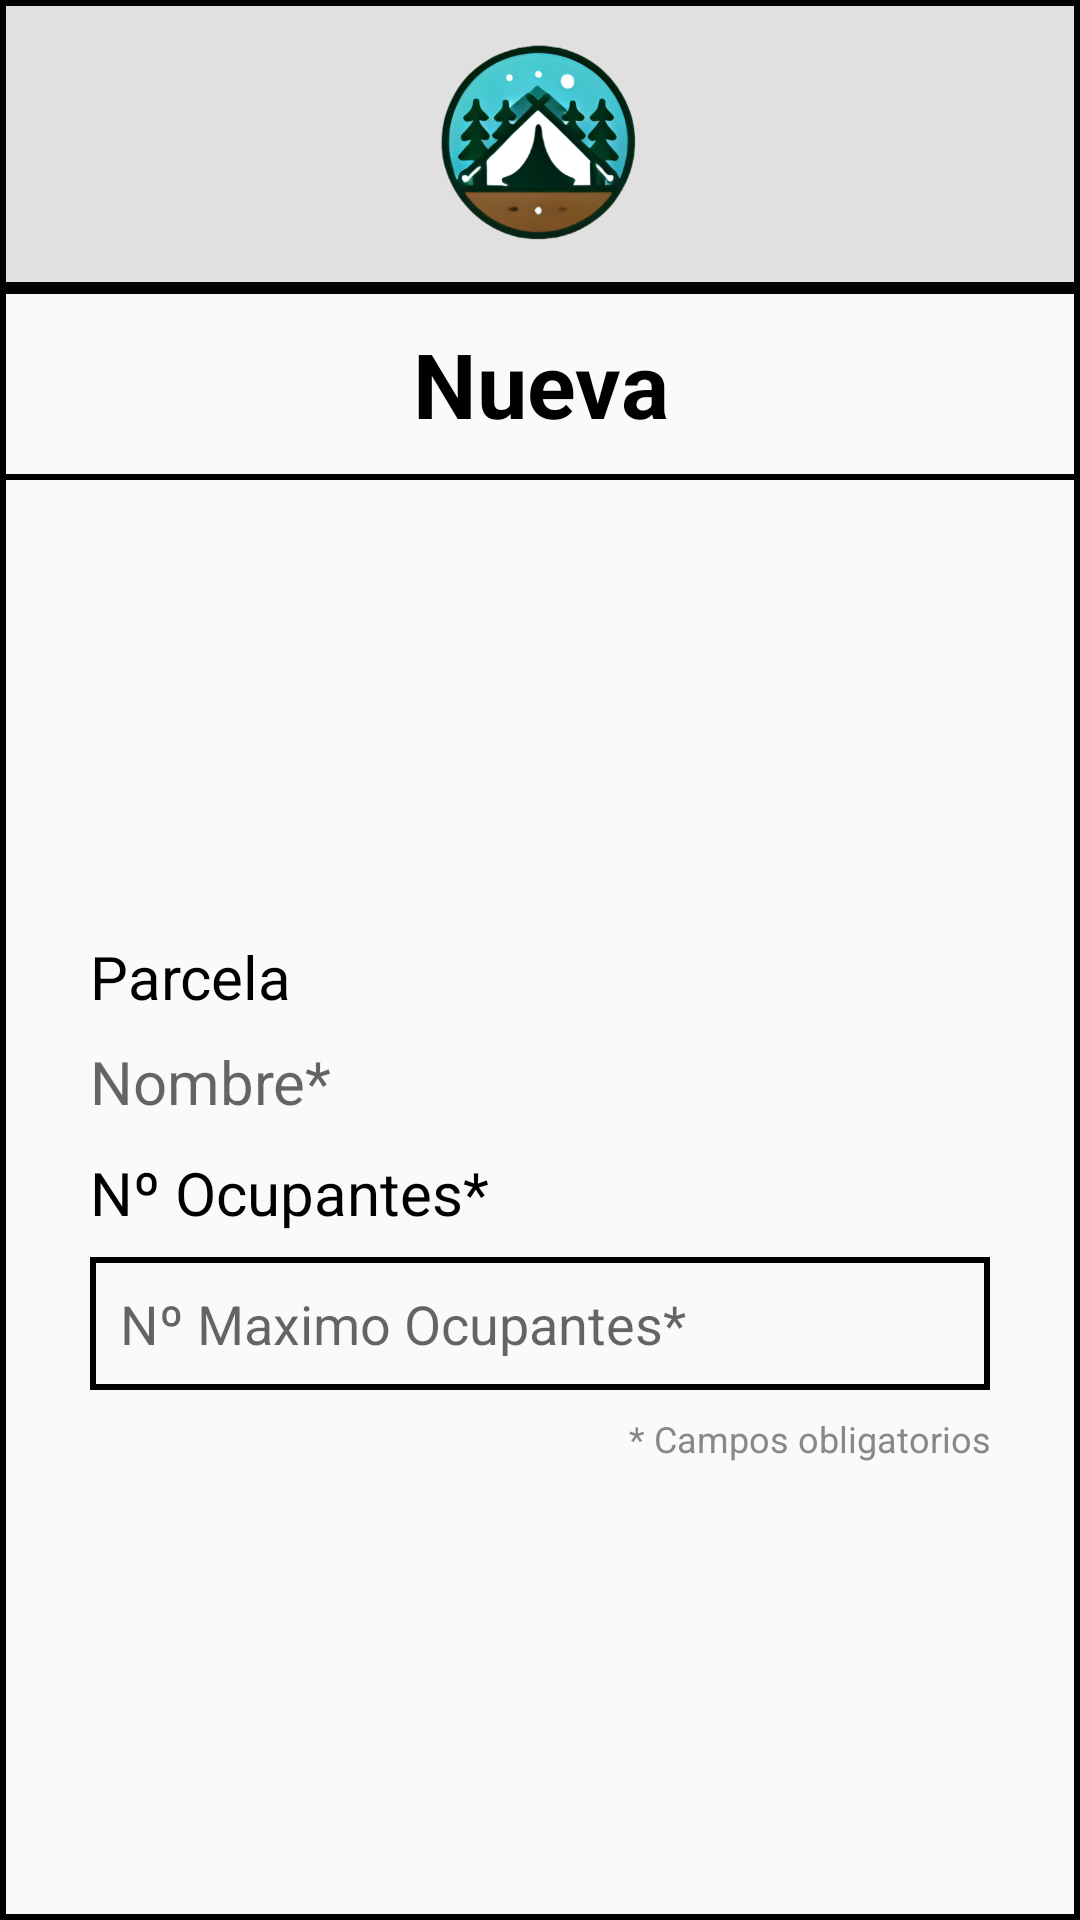

This screen was rendered from an Android layout file. Write that file and the resources it references.
<!-- AndroidManifest.xml: application theme AppTheme.NoActionBar -->
<!-- res/layout/activity_ocupantes_edit.xml -->
<?xml version="1.0" encoding="utf-8"?>
<LinearLayout
    xmlns:android="http://schemas.android.com/apk/res/android"
    android:layout_width="match_parent"
    android:layout_height="match_parent"
    android:orientation="vertical"
    android:background="@drawable/border">

    
    <LinearLayout
        android:layout_width="match_parent"
        android:layout_height="wrap_content"
        android:padding="8dp"
        android:background="@drawable/border_header"
        android:gravity="center_horizontal|center_vertical"
        >

        <ImageButton
            android:layout_width="70dp"
            android:layout_height="70dp"
            android:layout_margin="5dp"
            android:src="@drawable/logo_campify_sin_fondo_sin_letra"
            android:background="?attr/selectableItemBackgroundBorderless"
            android:contentDescription="Logo"
            android:scaleType="fitCenter"/>
    </LinearLayout>


    
    <LinearLayout
        android:layout_width="match_parent"
        android:layout_height="wrap_content"
        android:background="@drawable/border"
        android:paddingTop="2dp"
        android:paddingBottom="2dp">

        <ImageButton
            android:id="@+id/back_button"
            android:layout_width="50dp"
            android:layout_height="50dp"
            android:layout_margin="5dp"
            android:src="@drawable/ic_arrow_left_100"
            android:background="?attr/selectableItemBackgroundBorderless"
            android:contentDescription="Back"
            android:scaleType="fitCenter"/>

        <TextView
            android:id="@+id/et_nombre_titulo"
            android:layout_width="0dp"
            android:layout_height="50dp"
            android:layout_margin="5dp"
            android:layout_weight="1"
            android:text="Nueva"
            android:textColor="#000"
            android:textSize="30sp"
            android:textStyle="bold"
            android:gravity="center" />

        <ImageButton
            android:id="@+id/save_button"
            android:layout_width="50dp"
            android:layout_height="50dp"
            android:layout_margin="5dp"
            android:layout_alignParentEnd="true"
            android:src="@drawable/ic_save_100"
            android:background="?attr/selectableItemBackgroundBorderless"
            android:contentDescription="Save"
            android:scaleType="fitCenter"/>
    </LinearLayout>

    
    <LinearLayout
        android:layout_width="match_parent"
        android:layout_height="0dp"
        android:orientation="vertical"
        android:layout_margin="30dp"
        android:layout_weight="1"
        android:gravity="center_vertical">

    <TextView
        android:layout_width="match_parent"
        android:layout_height="30dp"
        android:text="Parcela"
        android:textColor="#000"
        android:textSize="20sp"
        android:layout_marginBottom="5dp"
        android:gravity="left" />

    <TextView
        android:id="@+id/spinner_parcela"
        android:layout_width="match_parent"
        android:layout_height="wrap_content"
        android:textSize="20sp"
        android:hint="Nombre*"
        android:inputType="textPersonName"  />

    <TextView
        android:layout_width="match_parent"
        android:layout_height="30dp"
        android:text="Nº Ocupantes*"
        android:textColor="#000"
        android:textSize="20sp"
        android:layout_marginTop="10dp"
        android:layout_marginBottom="5dp"
        android:gravity="left" />

    <EditText
        android:id="@+id/et_nocup"
        android:layout_width="match_parent"
        android:layout_height="wrap_content"
        android:hint="Nº Maximo Ocupantes*"
        android:inputType="number"
        android:background="@drawable/border"
        android:padding="10dp" />



    
    <TextView
        android:layout_width="match_parent"
        android:layout_height="wrap_content"
        android:text="* Campos obligatorios"
        android:textSize="12sp"
        android:gravity="end"
        android:textColor="#888888"
        android:layout_marginTop="8dp" />
    </LinearLayout>
</LinearLayout>
<!-- resources referenced by this layout -->
<resources>
  <!-- drawable border (drawable) -->
  <shape xmlns:android="http://schemas.android.com/apk/res/android">
      
      <solid android:color="@android:color/transparent" /> 
  
      
      <stroke
          android:width="2dp"
          android:color="#000000" />   
  
      
      <corners android:radius="0dp" /> 
  </shape>
  <!-- drawable border_header (drawable) -->
  <shape xmlns:android="http://schemas.android.com/apk/res/android">
      
      <solid android:color="#E0E0E0" /> 
  
      
      <stroke
          android:width="2dp"
          android:color="#000000" />   
  
      
      <corners android:radius="0dp" /> 
  </shape>
  <!-- drawable logo_campify_sin_fondo_sin_letra: png bitmap (drawable, 186578 bytes) -->
  <style name="AppTheme.NoActionBar" parent="Theme.AppCompat.Light.NoActionBar">
          <item name="colorPrimary">@color/colorPrimary</item>
          <item name="colorPrimaryDark">@color/colorPrimaryDark</item>
          <item name="colorAccent">@color/colorAccent</item>
      </style>
  <color name="colorPrimary">#13762F</color>
  <color name="colorPrimaryDark">#21500B</color>
  <color name="colorAccent">#527C4B</color>
</resources>
